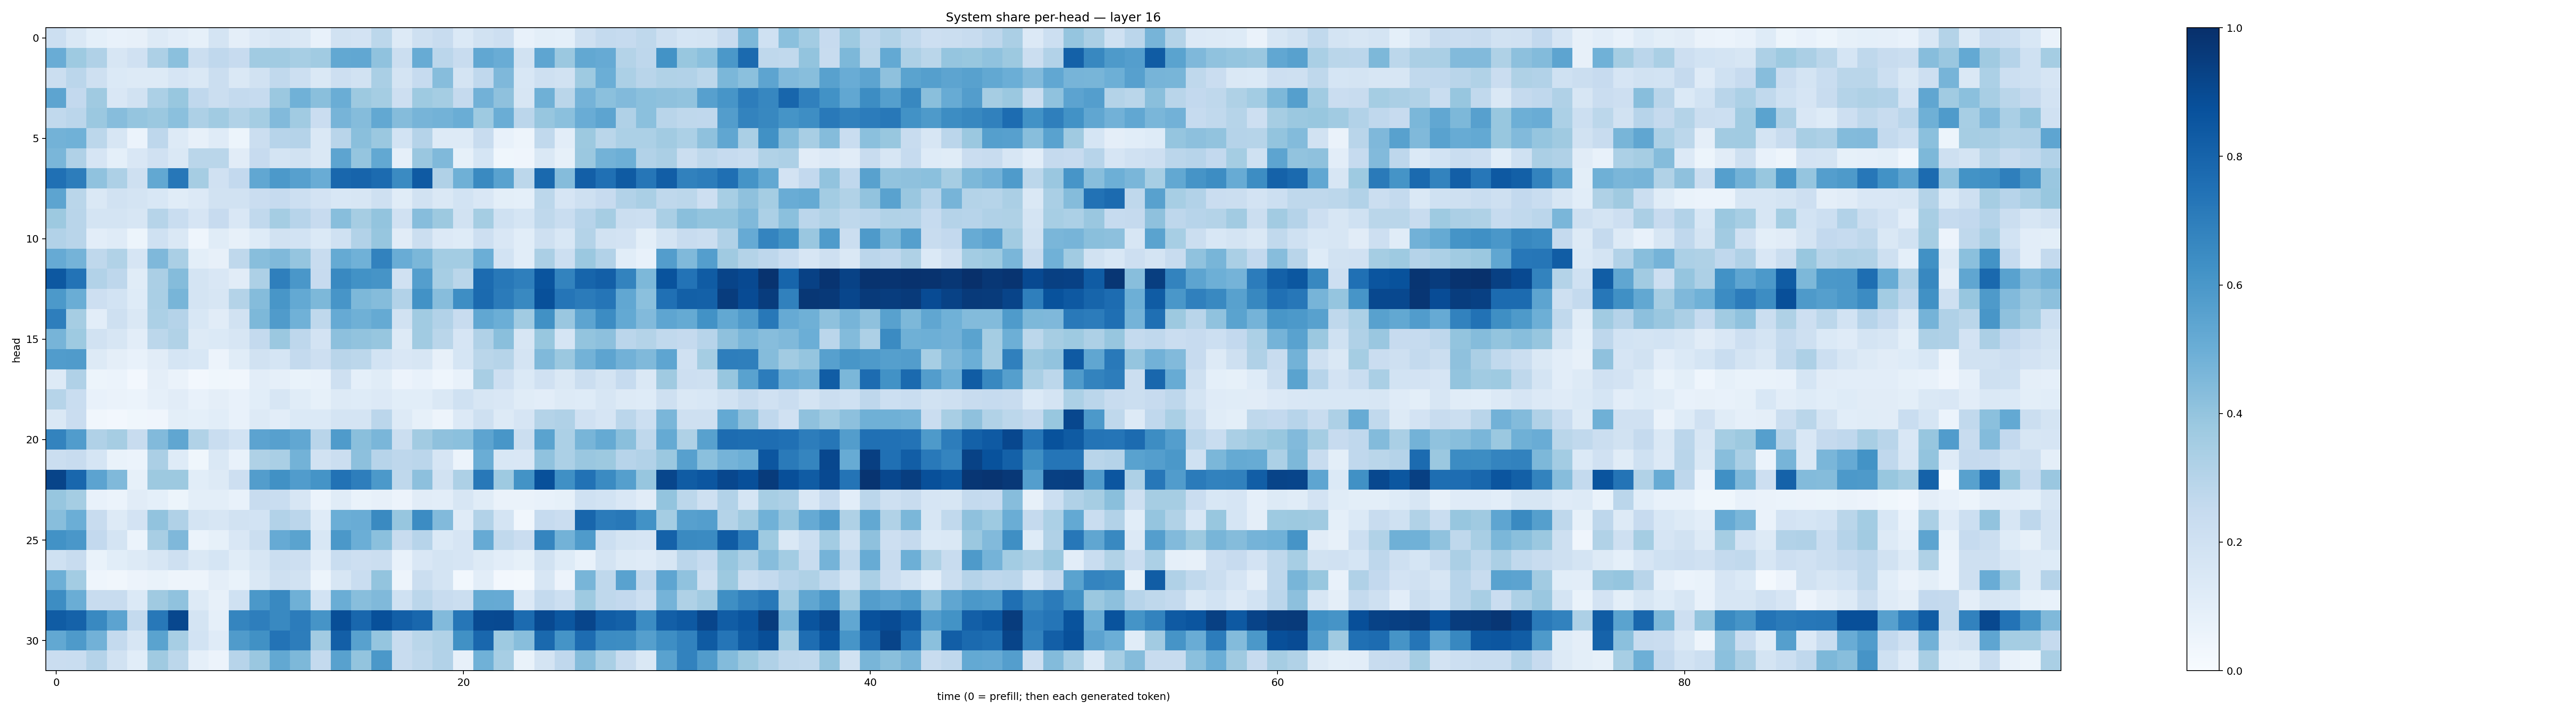

The table this chart was drawn from, first rows:
0.21624553, 0.14233537, 0.093187466, 0.071460925, 0.08008702, 0.12778114, 0.10210951, 0.082260594, 0.17484984, 0.095513485, 0.13449475, 0.15827721, 0.14534067, 0.07150449, 0.19066219, 0.18001826, 0.27846333, 0.12815669, 0.2087109, 0.2397747, 0.14008719, 0.1920992, 0.21425103, 0.075726
0.5052, 0.3726, 0.32, 0.1601, 0.1966, 0.3263, 0.4191, 0.2229, 0.2667, 0.2436, 0.3656, 0.3661, 0.3469, 0.3643, 0.5248, 0.5298, 0.4067, 0.2202, 0.508, 0.283, 0.2418, 0.5309, 0.5058, 0.1879
0.2251, 0.2828, 0.2106, 0.138, 0.1309, 0.1264, 0.1664, 0.1484, 0.2195, 0.1437, 0.1937, 0.2632, 0.2164, 0.1427, 0.2124, 0.1923, 0.3366, 0.1732, 0.2478, 0.4318, 0.177, 0.2686, 0.4515, 0.1547
0.5414, 0.2583, 0.3706, 0.1523, 0.1919, 0.3282, 0.3872, 0.2661, 0.2256, 0.2576, 0.2483, 0.3798, 0.4864, 0.4257, 0.5034, 0.3776, 0.3528, 0.2141, 0.374, 0.352, 0.2511, 0.4815, 0.4105, 0.164
0.2619, 0.2823, 0.382, 0.4311, 0.3974, 0.3796, 0.4182, 0.3257, 0.3643, 0.3156, 0.3539, 0.4436, 0.3643, 0.2276, 0.4714, 0.436, 0.525, 0.4368, 0.4718, 0.4801, 0.5035, 0.3718, 0.5016, 0.2849
0.4789, 0.4867, 0.2801, 0.1574, 0.06069, 0.2759, 0.129, 0.08004, 0.1209, 0.0539, 0.2241, 0.2959, 0.3015, 0.1416, 0.2924, 0.4237, 0.3812, 0.1853, 0.3014, 0.1298, 0.1324, 0.2402, 0.07693, 0.04807
0.4629, 0.3202, 0.1668, 0.09096, 0.1499, 0.1974, 0.1482, 0.2859, 0.2854, 0.1115, 0.2458, 0.1725, 0.1952, 0.1439, 0.5423, 0.3952, 0.5259, 0.08692, 0.3862, 0.446, 0.08306, 0.1688, 0.0382, 0.03932
0.7536, 0.6997, 0.4076, 0.3268, 0.2053, 0.5236, 0.7259, 0.3487, 0.1984, 0.2609, 0.5278, 0.5935, 0.5618, 0.5052, 0.7877, 0.7982, 0.773, 0.6488, 0.8366, 0.3181, 0.4887, 0.6531, 0.5528, 0.2807
0.5421, 0.2874, 0.1438, 0.1949, 0.177, 0.1552, 0.1141, 0.1358, 0.1934, 0.1931, 0.2269, 0.2498, 0.2182, 0.1829, 0.1543, 0.1632, 0.208, 0.114, 0.1938, 0.1434, 0.1849, 0.1498, 0.09904, 0.09367
0.3774, 0.2909, 0.1738, 0.1755, 0.159, 0.3, 0.2333, 0.1658, 0.2422, 0.1495, 0.2634, 0.3534, 0.2966, 0.2455, 0.4259, 0.3491, 0.3997, 0.1973, 0.4322, 0.3776, 0.191, 0.3532, 0.2028, 0.1684
0.3119, 0.292, 0.1033, 0.1198, 0.05147, 0.2011, 0.1455, 0.04522, 0.115, 0.07984, 0.1211, 0.1925, 0.1844, 0.1375, 0.2019, 0.3107, 0.3921, 0.1099, 0.2244, 0.1355, 0.1213, 0.2128, 0.15, 0.1062
0.5155, 0.4737, 0.2712, 0.3129, 0.1669, 0.452, 0.3373, 0.09973, 0.08078, 0.2719, 0.4271, 0.4467, 0.3951, 0.2418, 0.5182, 0.4882, 0.6801, 0.5062, 0.4582, 0.3558, 0.3558, 0.4967, 0.1837, 0.1066
0.8458, 0.741, 0.3124, 0.2737, 0.1156, 0.3331, 0.4361, 0.1783, 0.149, 0.112, 0.327, 0.6931, 0.5986, 0.2446, 0.6587, 0.6231, 0.6121, 0.198, 0.5681, 0.3445, 0.2857, 0.7716, 0.7212, 0.6944
0.5912, 0.5023, 0.2144, 0.1846, 0.1243, 0.3364, 0.4677, 0.1763, 0.159, 0.3058, 0.4356, 0.6036, 0.5215, 0.4534, 0.6083, 0.4546, 0.4341, 0.3106, 0.6221, 0.4332, 0.6389, 0.7741, 0.7086, 0.659
0.6963, 0.3491, 0.1049, 0.2048, 0.1424, 0.3297, 0.302, 0.1558, 0.1097, 0.1894, 0.4567, 0.581, 0.4878, 0.2711, 0.5124, 0.4894, 0.5185, 0.1914, 0.3671, 0.3094, 0.2347, 0.5301, 0.4999, 0.3669
0.4708, 0.3717, 0.1952, 0.1629, 0.1045, 0.2788, 0.3142, 0.1306, 0.1369, 0.1567, 0.2545, 0.3795, 0.2735, 0.1834, 0.4177, 0.4062, 0.3936, 0.1302, 0.3637, 0.2876, 0.1658, 0.3176, 0.424, 0.1622
0.5757, 0.5788, 0.1315, 0.09687, 0.07317, 0.1121, 0.17, 0.1528, 0.05486, 0.1151, 0.1934, 0.1717, 0.2569, 0.2137, 0.2917, 0.2804, 0.1857, 0.149, 0.1594, 0.07965, 0.1695, 0.2866, 0.2978, 0.1787
0.1262, 0.3174, 0.05169, 0.05865, 0.02504, 0.09713, 0.06258, 0.02666, 0.03731, 0.03323, 0.1042, 0.08898, 0.06893, 0.07163, 0.2058, 0.0907, 0.1156, 0.05836, 0.07346, 0.04607, 0.07418, 0.3424, 0.2114, 0.1368
0.2978, 0.2322, 0.0757, 0.06493, 0.06071, 0.08963, 0.1117, 0.07333, 0.09699, 0.07747, 0.1064, 0.1575, 0.1138, 0.08291, 0.1305, 0.1224, 0.133, 0.1092, 0.1075, 0.1416, 0.1996, 0.1578, 0.1503, 0.1148
0.1478, 0.2273, 0.03184, 0.02438, 0.03642, 0.04056, 0.1004, 0.09303, 0.108, 0.07254, 0.1318, 0.1035, 0.1387, 0.1392, 0.1739, 0.1766, 0.2843, 0.1277, 0.08477, 0.04838, 0.1337, 0.2103, 0.1256, 0.165
0.6758, 0.5765, 0.3179, 0.348, 0.2396, 0.4423, 0.5338, 0.3143, 0.234, 0.1865, 0.5441, 0.5586, 0.5288, 0.291, 0.585, 0.4242, 0.4638, 0.2214, 0.3604, 0.4132, 0.4188, 0.5391, 0.605, 0.2265
0.2238, 0.2407, 0.1717, 0.06842, 0.05956, 0.335, 0.1212, 0.03645, 0.1472, 0.07094, 0.3233, 0.3384, 0.4769, 0.191, 0.2209, 0.4153, 0.2967, 0.2772, 0.2844, 0.1669, 0.06115, 0.5024, 0.1524, 0.1505
0.9202, 0.7854, 0.5447, 0.4488, 0.08583, 0.375, 0.376, 0.107, 0.126, 0.2123, 0.5704, 0.6259, 0.5764, 0.6141, 0.7438, 0.6959, 0.5914, 0.2712, 0.4149, 0.1875, 0.3245, 0.72, 0.3736, 0.6206
0.3937, 0.3549, 0.07192, 0.05936, 0.1102, 0.08998, 0.05328, 0.09863, 0.1005, 0.07113, 0.237, 0.2312, 0.1579, 0.05987, 0.1134, 0.06884, 0.07827, 0.05687, 0.1122, 0.1026, 0.1568, 0.1137, 0.06387, 0.06405
0.4297, 0.4999, 0.236, 0.1303, 0.1799, 0.4049, 0.3172, 0.1756, 0.1582, 0.1883, 0.1843, 0.3108, 0.2837, 0.1195, 0.4981, 0.5077, 0.6526, 0.3938, 0.6478, 0.4443, 0.1183, 0.3123, 0.1785, 0.0343
0.625, 0.5997, 0.2597, 0.1789, 0.06058, 0.3402, 0.4502, 0.0608, 0.08578, 0.1513, 0.2244, 0.5122, 0.5479, 0.153, 0.5958, 0.4979, 0.4206, 0.2364, 0.2967, 0.1401, 0.1654, 0.5147, 0.2644, 0.2282
0.2027, 0.2356, 0.06819, 0.1072, 0.1258, 0.1623, 0.2044, 0.1464, 0.1697, 0.1158, 0.1577, 0.2201, 0.2124, 0.1024, 0.2335, 0.2131, 0.2234, 0.07737, 0.1503, 0.1757, 0.1658, 0.1272, 0.1023, 0.08374
0.493, 0.358, 0.04529, 0.03469, 0.05491, 0.06835, 0.04983, 0.04828, 0.09454, 0.06765, 0.1458, 0.2082, 0.1919, 0.05451, 0.1576, 0.2309, 0.4, 0.0501, 0.2247, 0.1743, 0.03075, 0.102, 0.02633, 0.02222
0.643, 0.5016, 0.2356, 0.236, 0.1389, 0.3696, 0.4068, 0.132, 0.07938, 0.2012, 0.5975, 0.6594, 0.4892, 0.185, 0.5017, 0.427, 0.447, 0.2021, 0.2848, 0.2416, 0.219, 0.5176, 0.5125, 0.1349
0.8295, 0.8059, 0.6591, 0.5465, 0.2562, 0.7209, 0.9089, 0.1745, 0.08966, 0.6682, 0.6968, 0.6569, 0.7066, 0.6127, 0.8855, 0.7878, 0.8775, 0.8186, 0.7886, 0.4443, 0.7288, 0.8968, 0.8988, 0.7733
0.526, 0.5886, 0.4811, 0.2577, 0.1564, 0.55, 0.3456, 0.1839, 0.1184, 0.5816, 0.6283, 0.74, 0.7031, 0.36, 0.8203, 0.5586, 0.3964, 0.2392, 0.287, 0.3133, 0.625, 0.7871, 0.3746, 0.4294
0.2304, 0.2339, 0.3029, 0.1918, 0.1065, 0.3676, 0.2781, 0.08906, 0.05479, 0.2965, 0.3857, 0.5264, 0.4544, 0.2575, 0.5573, 0.3998, 0.5948, 0.2408, 0.271, 0.3093, 0.07871, 0.4852, 0.3439, 0.06644
